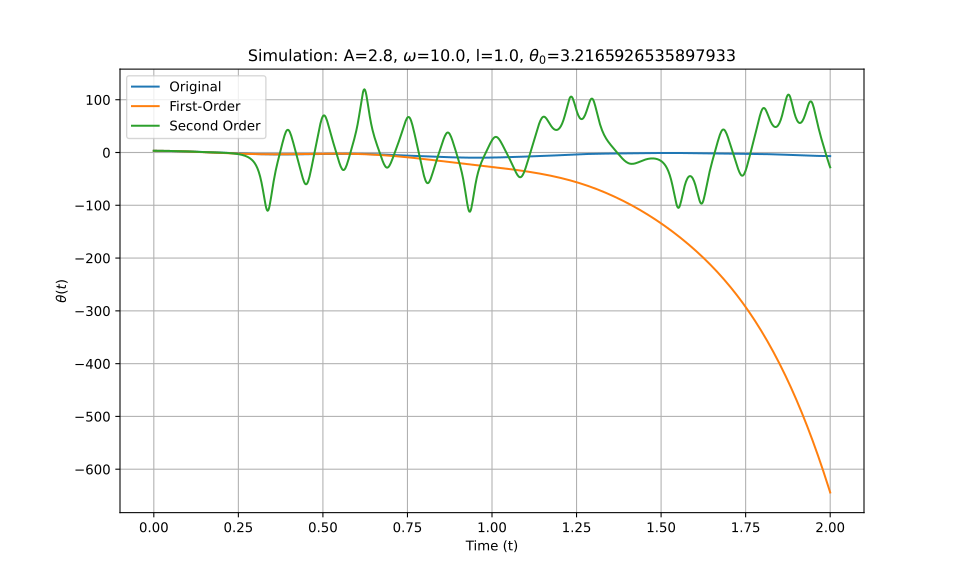

Source data for this figure (header and first rows):
t_eval, Equation_1, Equation_2, Equation_3
0.0, 3.217, 3.217, 3.217
0.002002, 3.216, 3.216, 3.216
0.004004, 3.214, 3.214, 3.214
0.006006, 3.212, 3.212, 3.212
0.008008, 3.208, 3.208, 3.208
0.01001, 3.203, 3.203, 3.203
0.01201, 3.197, 3.196, 3.197
0.01401, 3.189, 3.189, 3.189
0.01602, 3.181, 3.181, 3.181
0.01802, 3.171, 3.171, 3.171
0.02002, 3.161, 3.161, 3.161
0.02202, 3.149, 3.149, 3.149
0.02402, 3.137, 3.136, 3.137
0.02603, 3.123, 3.122, 3.123
0.02803, 3.108, 3.108, 3.108
0.03003, 3.092, 3.092, 3.092
0.03203, 3.075, 3.074, 3.075
0.03403, 3.057, 3.056, 3.057
0.03604, 3.037, 3.037, 3.037
0.03804, 3.017, 3.017, 3.017
0.04004, 2.996, 2.995, 2.996
0.04204, 2.973, 2.973, 2.973
0.04404, 2.95, 2.95, 2.95
0.04605, 2.926, 2.925, 2.926
0.04805, 2.9, 2.899, 2.9
0.05005, 2.874, 2.873, 2.874
0.05205, 2.846, 2.845, 2.847
0.05405, 2.818, 2.817, 2.818
0.05606, 2.789, 2.787, 2.789
0.05806, 2.759, 2.757, 2.759
0.06006, 2.728, 2.725, 2.728
0.06206, 2.696, 2.693, 2.696
0.06406, 2.663, 2.659, 2.663
0.06607, 2.63, 2.625, 2.63
0.06807, 2.596, 2.59, 2.596
0.07007, 2.561, 2.554, 2.561
0.07207, 2.525, 2.517, 2.525
0.07407, 2.489, 2.479, 2.489
0.07608, 2.451, 2.44, 2.452
0.07808, 2.414, 2.401, 2.414
0.08008, 2.375, 2.361, 2.376
0.08208, 2.337, 2.319, 2.337
0.08408, 2.297, 2.278, 2.297
0.08609, 2.257, 2.235, 2.257
0.08809, 2.217, 2.192, 2.217
0.09009, 2.176, 2.148, 2.176
0.09209, 2.134, 2.103, 2.135
0.09409, 2.092, 2.057, 2.093
0.0961, 2.05, 2.011, 2.051
0.0981, 2.008, 1.964, 2.009
0.1001, 1.965, 1.917, 1.966
0.1021, 1.922, 1.869, 1.923
0.1041, 1.878, 1.82, 1.88
0.1061, 1.834, 1.771, 1.837
0.1081, 1.79, 1.721, 1.794
0.1101, 1.746, 1.67, 1.75
0.1121, 1.702, 1.619, 1.707
0.1141, 1.658, 1.568, 1.663
0.1161, 1.613, 1.515, 1.62
0.1181, 1.569, 1.463, 1.576
... 940 more rows
